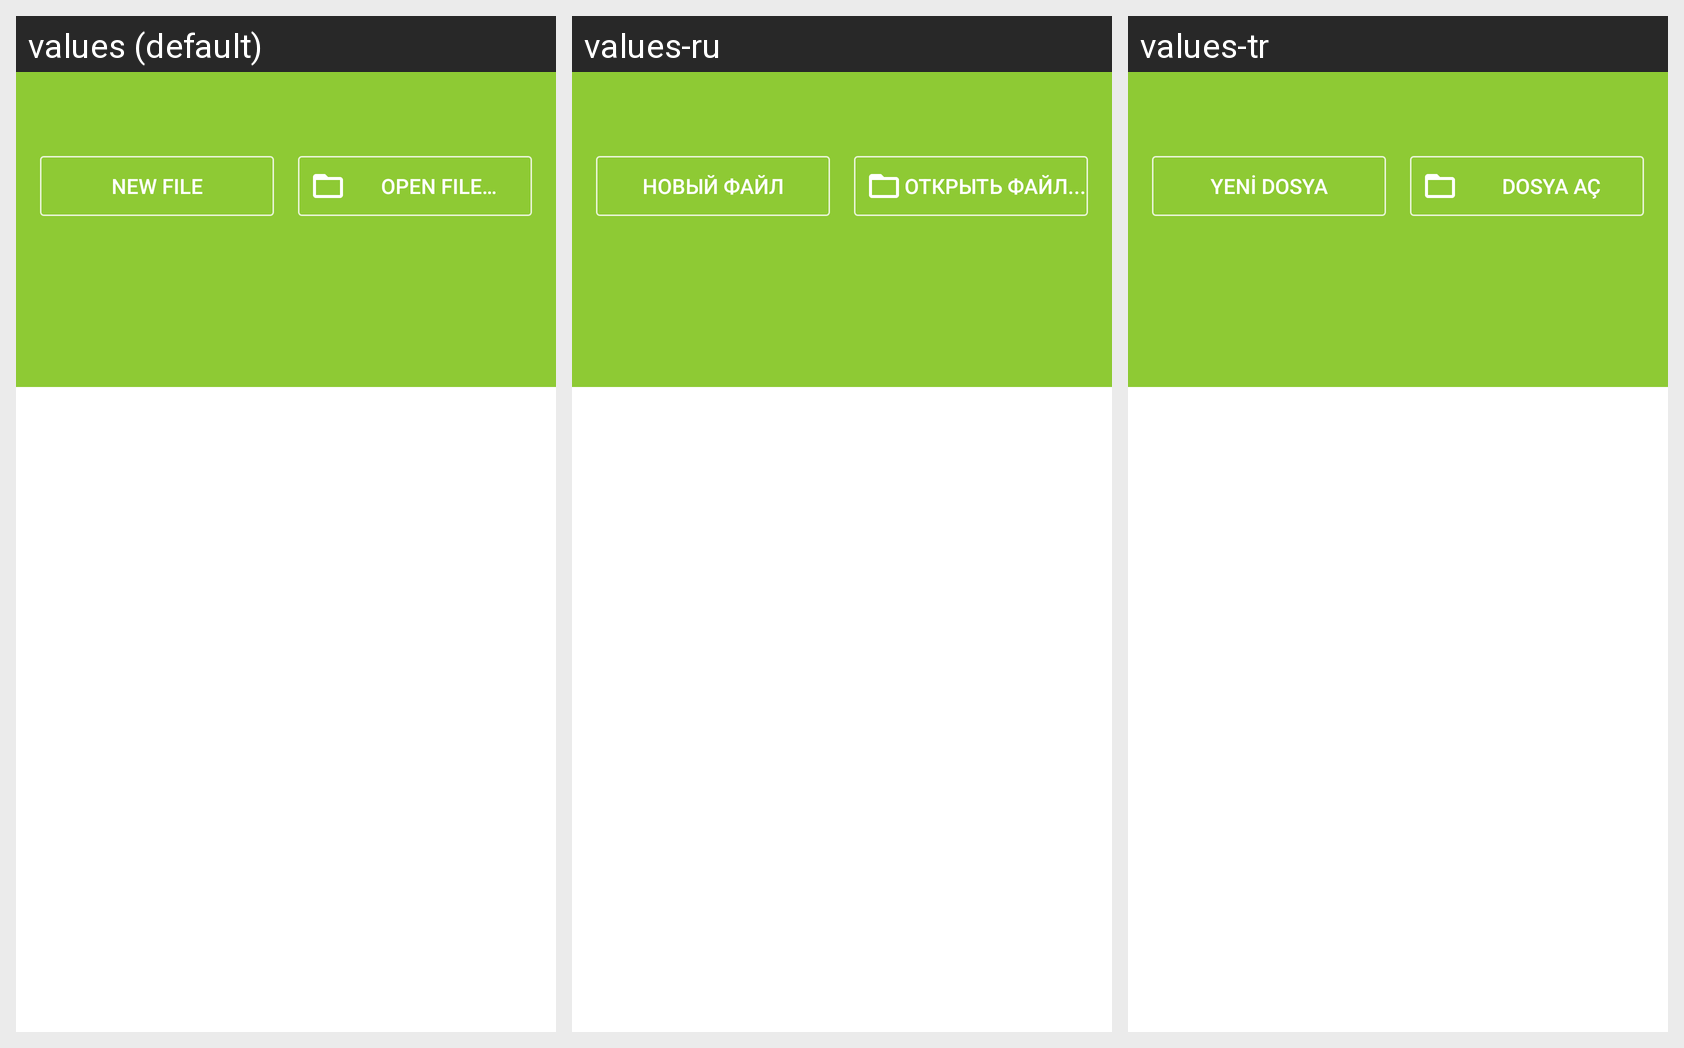

Translations of the strings shown on this Android screen, per locale in the grid:
Android screen res/layout/activity_scrolling.xml rendered under 3 locales, left to right: values (default), values-ru, values-tr. Device: Nexus 5 (rendered at 1080×1920; each locale shown at half size, 540×960, under a caption strip naming it); theme AppTheme.NoActionBar.
Strings drawn on this screen, with the default value and each locale's value (text and hints the layout hard-codes, and strings that could not be matched under every locale, appear in the picture but are not listed):

new_file
  values: New File
  values-ru: Новый файл
  values-tr: Yeni dosya

open_file
  values: Open file…
  values-ru: Открыть файл...
  values-tr: Dosya aç
